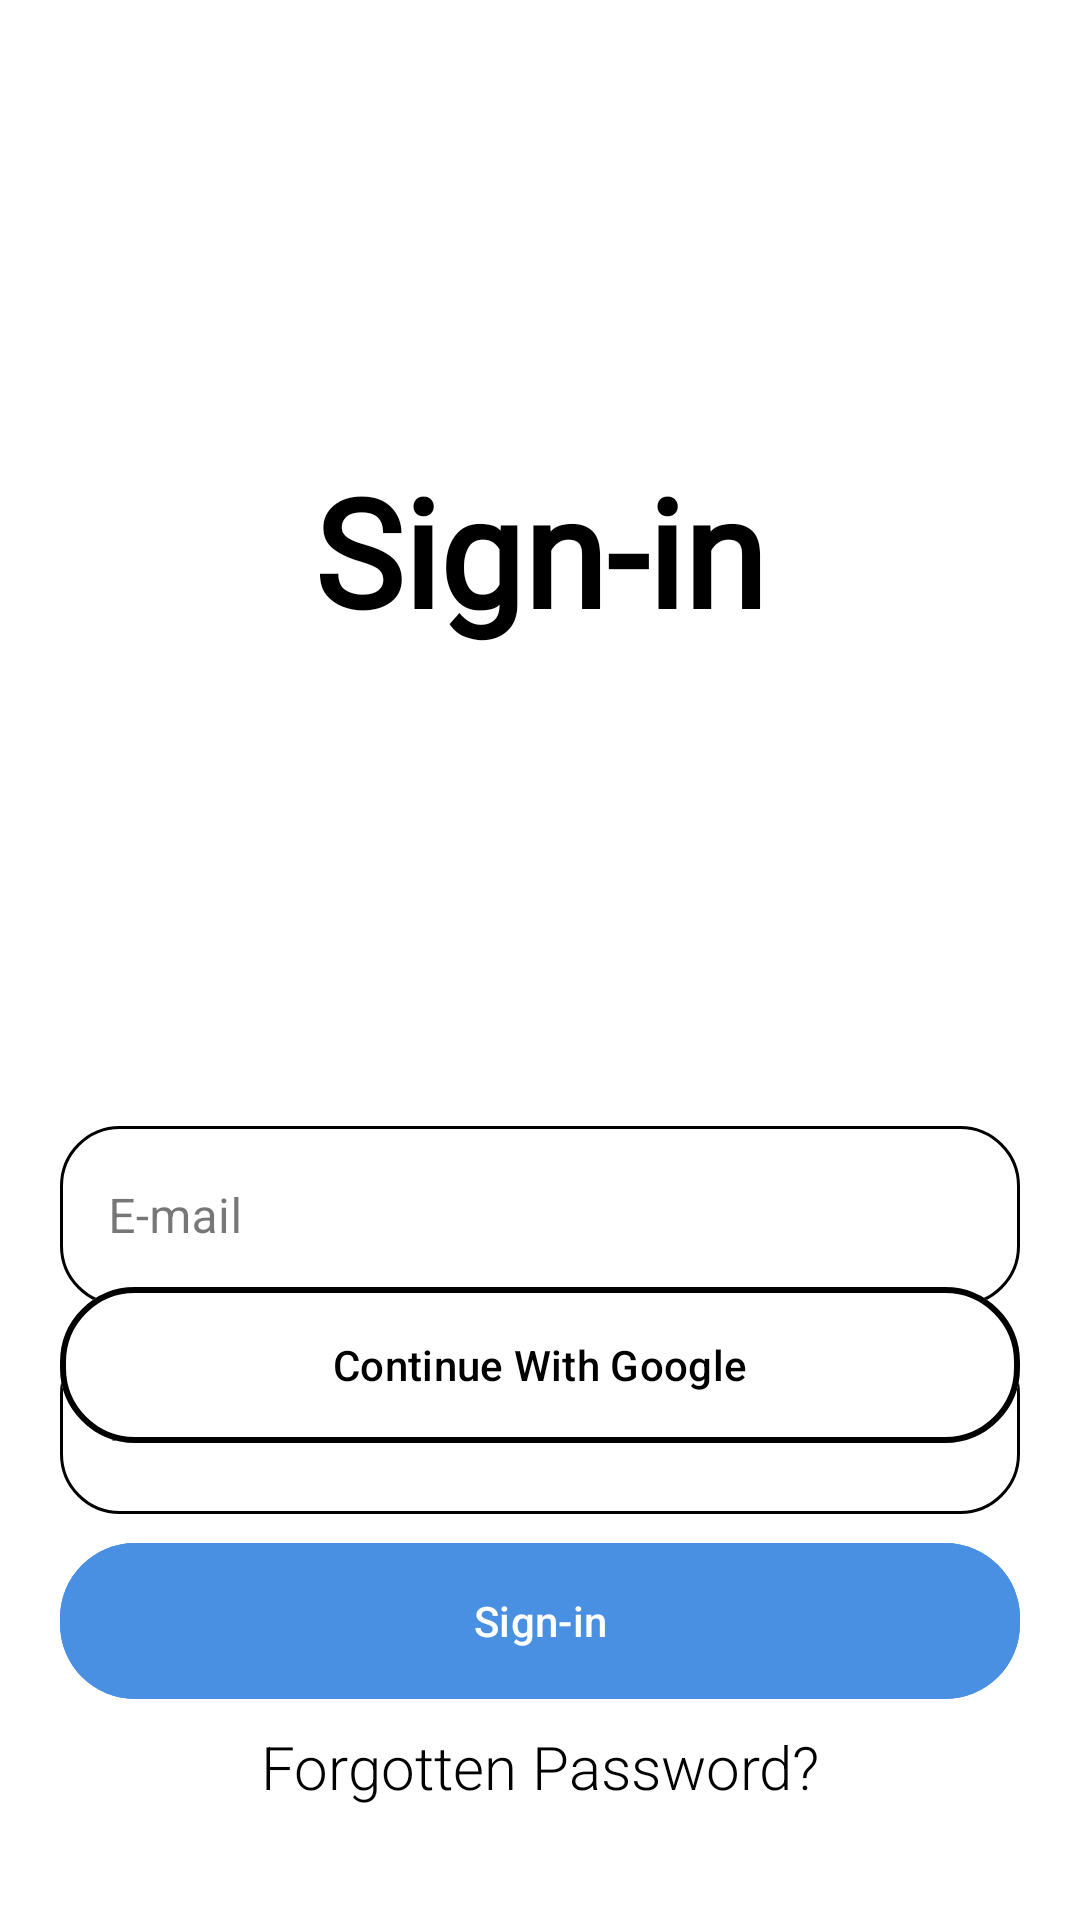

Produce the Android XML layout that renders to this screen, including the resource entries it uses.
<!-- AndroidManifest.xml: application theme Theme.FinanceTracker -->
<!-- res/layout/activity_login_user.xml -->
<?xml version="1.0" encoding="utf-8"?>
<androidx.constraintlayout.widget.ConstraintLayout xmlns:android="http://schemas.android.com/apk/res/android"
    xmlns:app="http://schemas.android.com/apk/res-auto"
    xmlns:tools="http://schemas.android.com/tools"
    android:id="@+id/main"
    android:layout_width="match_parent"
    android:layout_height="match_parent"
    tools:context=".view.login_UI.Login_User"
    android:background="@color/white">

    

    <TextView
        android:id="@+id/textView"
        android:layout_width="match_parent"
        android:layout_height="80dp"
        android:layout_marginStart="20dp"
        android:layout_marginTop="150dp"
        android:layout_marginEnd="20dp"
        android:fontFamily="@font/calligraffitti"
        android:text="@string/Sign_in"

        android:textAlignment="center"
        android:textColor="@color/textColor"
        android:textSize="50sp"
        android:textStyle="bold"
        app:layout_constraintBottom_toBottomOf="parent"
        app:layout_constraintEnd_toEndOf="parent"
        app:layout_constraintHorizontal_bias="1.0"
        app:layout_constraintStart_toStartOf="parent"
        app:layout_constraintTop_toTopOf="parent"
        app:layout_constraintVertical_bias="0.0" />


    <TextView
        android:id="@+id/textView2"
        android:layout_width="wrap_content"
        android:layout_height="wrap_content"
        android:layout_marginTop="5dp"
        android:fontFamily="sans-serif-light"
        android:text="Forgotten Password?"
        android:textColor="@color/textColor"
        android:textSize="20sp"
        app:layout_constraintBottom_toBottomOf="parent"
        app:layout_constraintEnd_toEndOf="parent"
        app:layout_constraintStart_toStartOf="parent"
        app:layout_constraintTop_toBottomOf="@+id/credentialAuthButton"
        app:layout_constraintVertical_bias="0.0" />

    <com.google.android.material.textfield.TextInputLayout
        android:id="@+id/textInputLayout3"
        style="@style/Widget.MaterialComponents.TextInputLayout.OutlinedBox"
        android:layout_width="match_parent"
        android:layout_height="0dp"
        android:layout_marginStart="20dp"
        android:layout_marginTop="140dp"
        android:layout_marginEnd="20dp"
        android:hint="@string/e_mail"
        app:boxCornerRadiusBottomEnd="20dp"
        app:boxCornerRadiusBottomStart="20dp"
        app:boxCornerRadiusTopEnd="20dp"
        app:boxCornerRadiusTopStart="20dp"
        app:boxStrokeColor="@color/text_input_border"
        app:boxStrokeErrorColor="#FF0000"
        app:boxStrokeWidth="1dp"
        app:layout_constraintEnd_toEndOf="parent"
        app:layout_constraintHorizontal_bias="0.0"
        app:layout_constraintStart_toStartOf="parent"
        app:layout_constraintTop_toBottomOf="@+id/textView">

        <com.google.android.material.textfield.TextInputEditText
            android:id="@+id/email"
            android:layout_width="match_parent"
            android:layout_height="60dp" />
    </com.google.android.material.textfield.TextInputLayout>

    <com.google.android.material.textfield.TextInputLayout
        android:id="@+id/textInputLayout2"
        style="@style/Widget.MaterialComponents.TextInputLayout.OutlinedBox"
        android:layout_width="match_parent"
        android:layout_height="67dp"
        android:layout_marginStart="20dp"
        android:layout_marginTop="4dp"
        android:layout_marginEnd="20dp"
        android:hint="@string/password"
        app:boxCornerRadiusBottomEnd="20dp"
        app:boxCornerRadiusBottomStart="20dp"
        app:boxCornerRadiusTopEnd="20dp"
        app:boxCornerRadiusTopStart="20dp"
        app:boxStrokeColor="@color/text_input_border"
        app:boxStrokeErrorColor="#FF0000"
        app:boxStrokeWidth="1dp"
        app:layout_constraintBottom_toBottomOf="parent"
        app:layout_constraintEnd_toEndOf="parent"
        app:layout_constraintHorizontal_bias="0.0"
        app:layout_constraintStart_toStartOf="parent"
        app:layout_constraintTop_toBottomOf="@+id/textInputLayout3"
        app:layout_constraintVertical_bias="0.0">

        <com.google.android.material.textfield.TextInputEditText
            android:id="@+id/password"
            android:layout_width="match_parent"
            android:layout_height="60dp"
            android:inputType="textPassword" />
    </com.google.android.material.textfield.TextInputLayout>

    <com.google.android.material.button.MaterialButton
        android:id="@+id/credentialAuthButton"
        android:layout_width="match_parent"
        android:layout_height="60dp"
        android:layout_marginStart="20dp"
        android:layout_marginTop="4dp"
        android:layout_marginEnd="20dp"
        android:backgroundTint="#4A90E2"

        android:clickable="true"
        android:focusable="true"
        android:text="@string/Sign_in"
        android:textColor="@color/white"
        app:cornerRadius="25dp"
        app:layout_constraintBottom_toBottomOf="parent"
        app:layout_constraintEnd_toEndOf="parent"
        app:layout_constraintHorizontal_bias="0.0"
        app:layout_constraintStart_toStartOf="parent"
        app:layout_constraintTop_toBottomOf="@+id/textInputLayout2"
        app:layout_constraintVertical_bias="0.0"/>

    <com.google.android.material.button.MaterialButton
        android:id="@+id/googleAuthButton"
        android:layout_width="match_parent"
        android:layout_height="60dp"
        android:layout_marginStart="20dp"
        android:layout_marginEnd="20dp"
        android:backgroundTint="@color/background"
        android:text="@string/sign_in_with_google"
        android:textAllCaps="false"
        android:textColor="@color/black"
        app:cornerRadius="25dp"
        app:icon="@drawable/google_icon"
        app:iconGravity="textStart"
        app:iconTintMode="multiply"
        app:layout_constraintBottom_toBottomOf="parent"
        app:layout_constraintEnd_toEndOf="parent"
        app:layout_constraintHorizontal_bias="0.0"
        app:layout_constraintStart_toStartOf="parent"
        app:layout_constraintTop_toTopOf="parent"
        app:layout_constraintVertical_bias="0.733"
        app:strokeColor="@color/black"
        app:strokeWidth="2dp"/>

    <ProgressBar
        android:id="@+id/progressBar"
        style="?android:attr/progressBarStyle"
        android:layout_width="wrap_content"
        android:layout_height="wrap_content"
        android:visibility="invisible"
        app:layout_constraintBottom_toBottomOf="parent"
        app:layout_constraintEnd_toEndOf="parent"
        app:layout_constraintHorizontal_bias="0.498"
        app:layout_constraintStart_toStartOf="parent"
        app:layout_constraintTop_toTopOf="parent"
        app:layout_constraintVertical_bias="0.64" />

    <TextView
        android:id="@+id/textView3"
        android:layout_width="match_parent"
        android:layout_height="wrap_content"
        android:background="@color/black"
        android:visibility="gone"
        app:layout_constraintBottom_toBottomOf="parent"
        app:layout_constraintEnd_toEndOf="parent"
        app:layout_constraintHorizontal_bias="0.485"
        app:layout_constraintStart_toStartOf="parent"
        app:layout_constraintTop_toTopOf="parent"
        app:layout_constraintVertical_bias="0.0" />


</androidx.constraintlayout.widget.ConstraintLayout>
<!-- resources referenced by this layout -->
<resources>
  <color name="background">#FFFFFF</color>
  <color name="black">#FF000000</color>
  <color name="textColor">#000000</color>
  <color name="white">#FFFFFFFF</color>
  <string name="Sign_in">Sign-in</string>
  <string name="e_mail">E-mail</string>
  <string name="password">Password</string>
  <string name="sign_in_with_google">Continue With Google</string>
  <style name="Theme.FinanceTracker" parent="Base.Theme.FinanceTracker" />
  <style name="Base.Theme.FinanceTracker" parent="Theme.Material3.DayNight.NoActionBar">
          
          
  
      </style>
</resources>
